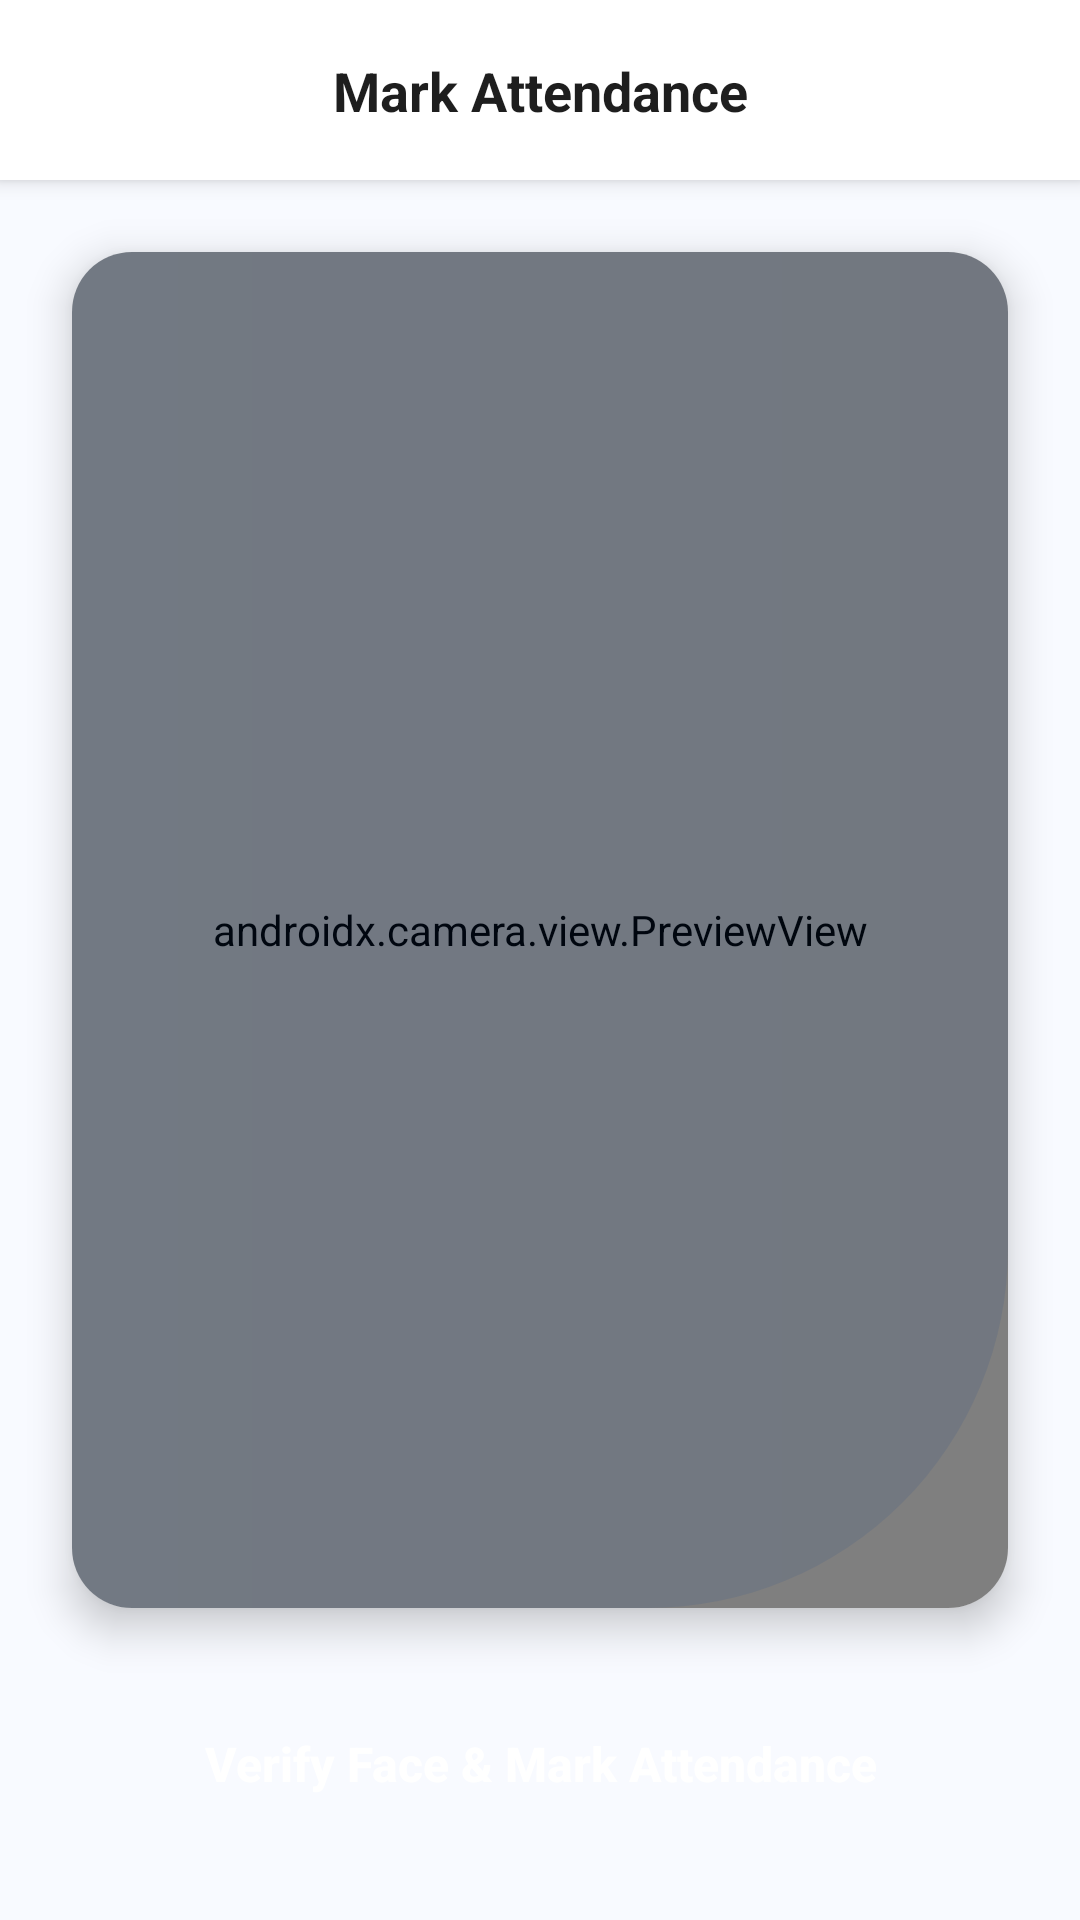

Here is an Android app screen rendered from its layout file. Give the layout XML and the strings, colors and styles it references.
<!-- AndroidManifest.xml: application theme Theme.S -->
<!-- res/layout/activity_attendance.xml -->
<?xml version="1.0" encoding="utf-8"?>
<androidx.constraintlayout.widget.ConstraintLayout
    xmlns:android="http://schemas.android.com/apk/res/android"
    xmlns:app="http://schemas.android.com/apk/res-auto"
    android:layout_width="match_parent"
    android:layout_height="match_parent"
    android:background="@color/screenBg">

    
    <androidx.constraintlayout.widget.ConstraintLayout
        android:id="@+id/headerLayout"
        android:layout_width="match_parent"
        android:layout_height="60dp"
        android:background="@color/white"
        android:elevation="4dp"
        android:paddingHorizontal="16dp"
        app:layout_constraintTop_toTopOf="parent"
        app:layout_constraintStart_toStartOf="parent"
        app:layout_constraintEnd_toEndOf="parent">

        <ImageView
            android:id="@+id/btnBack"
            android:layout_width="24dp"
            android:layout_height="24dp"
            android:src="@drawable/ic_arrow_right"
            android:rotation="180"
            android:contentDescription="Back"
            app:layout_constraintTop_toTopOf="parent"
            app:layout_constraintBottom_toBottomOf="parent"
            app:layout_constraintStart_toStartOf="parent"
            app:tint="@color/text_primary" />

        <TextView
            android:layout_width="wrap_content"
            android:layout_height="wrap_content"
            android:text="@string/mark_attendance"
            android:textColor="@color/text_primary"
            android:textSize="18sp"
            android:textStyle="bold"
            app:layout_constraintTop_toTopOf="parent"
            app:layout_constraintBottom_toBottomOf="parent"
            app:layout_constraintStart_toStartOf="parent"
            app:layout_constraintEnd_toEndOf="parent"/>

    </androidx.constraintlayout.widget.ConstraintLayout>

    
    <TextView
        android:id="@+id/tvLivenessHint"
        android:layout_width="wrap_content"
        android:layout_height="wrap_content"
        android:layout_marginTop="8dp"
        android:background="#CC000000"
        android:paddingHorizontal="12dp"
        android:paddingVertical="4dp"
        android:textColor="#FFFFFF"
        android:textSize="13sp"
        android:visibility="gone"
        app:layout_constraintTop_toBottomOf="@id/headerLayout"
        app:layout_constraintStart_toStartOf="parent"
        app:layout_constraintEnd_toEndOf="parent"/>

    
    <androidx.cardview.widget.CardView
        android:id="@+id/cardCamera"
        android:layout_width="0dp"
        android:layout_height="0dp"
        android:layout_margin="24dp"
        app:cardCornerRadius="20dp"
        app:cardElevation="8dp"
        app:layout_constraintTop_toBottomOf="@id/tvLivenessHint"
        app:layout_constraintBottom_toTopOf="@id/btnVerify"
        app:layout_constraintStart_toStartOf="parent"
        app:layout_constraintEnd_toEndOf="parent">

        <FrameLayout
            android:layout_width="match_parent"
            android:layout_height="match_parent">

            <androidx.camera.view.PreviewView
                android:id="@+id/previewView"
                android:layout_width="match_parent"
                android:layout_height="match_parent" />

            <View
                android:layout_width="match_parent"
                android:layout_height="match_parent"
                android:background="@drawable/bg_top_curve"
                android:alpha="0.1"
                android:contentDescription="@null"/>

            
            <ProgressBar
                android:id="@+id/progressBar"
                android:layout_width="60dp"
                android:layout_height="60dp"
                android:layout_gravity="center"
                android:visibility="gone"
                android:indeterminateTint="@color/colorPrimary"/>

        </FrameLayout>
    </androidx.cardview.widget.CardView>

    
    <androidx.appcompat.widget.AppCompatButton
        android:id="@+id/btnVerify"
        android:layout_width="0dp"
        android:layout_height="56dp"
        android:layout_marginHorizontal="24dp"
        android:layout_marginBottom="24dp"
        android:background="@drawable/btn_primary"
        android:text="@string/verify_face_mark_attendance"
        android:textAllCaps="false"
        android:textColor="@color/white"
        android:textSize="16sp"
        android:textStyle="bold"
        app:layout_constraintBottom_toBottomOf="parent"
        app:layout_constraintStart_toStartOf="parent"
        app:layout_constraintEnd_toEndOf="parent"/>

</androidx.constraintlayout.widget.ConstraintLayout>










































































































<!-- resources referenced by this layout -->
<resources>
  <color name="colorPrimary">#0047AB</color>
  <color name="screenBg">#F8FAFF</color>
  <color name="text_primary">#1E1E1E</color>
  <color name="white">#FFFFFF</color>
  <!-- drawable bg_top_curve (drawable) -->
  <shape xmlns:android="http://schemas.android.com/apk/res/android"
      android:shape="rectangle">
      <gradient
          android:startColor="@color/colorPrimaryDark"
          android:endColor="@color/colorPrimary"
          android:angle="180"/>
      <corners android:bottomRightRadius="120dp"/>
  </shape>
  <string name="mark_attendance">Mark Attendance</string>
  <string name="verify_face_mark_attendance">Verify Face &amp; Mark Attendance</string>
  <style name="Theme.S" parent="Theme.MaterialComponents.DayNight.NoActionBar">
          <item name="colorPrimary">@color/colorPrimary</item>
          <item name="colorPrimaryDark">@color/colorPrimaryDark</item>
          <item name="colorAccent">@color/colorAccent</item>
  
          <item name="android:statusBarColor">@color/colorPrimaryDark</item>
          <item name="android:navigationBarColor">@color/colorPrimaryDark</item>
      </style>
  <color name="colorPrimaryDark">#003A8C</color>
  <color name="colorAccent">#FFD700</color>
</resources>
